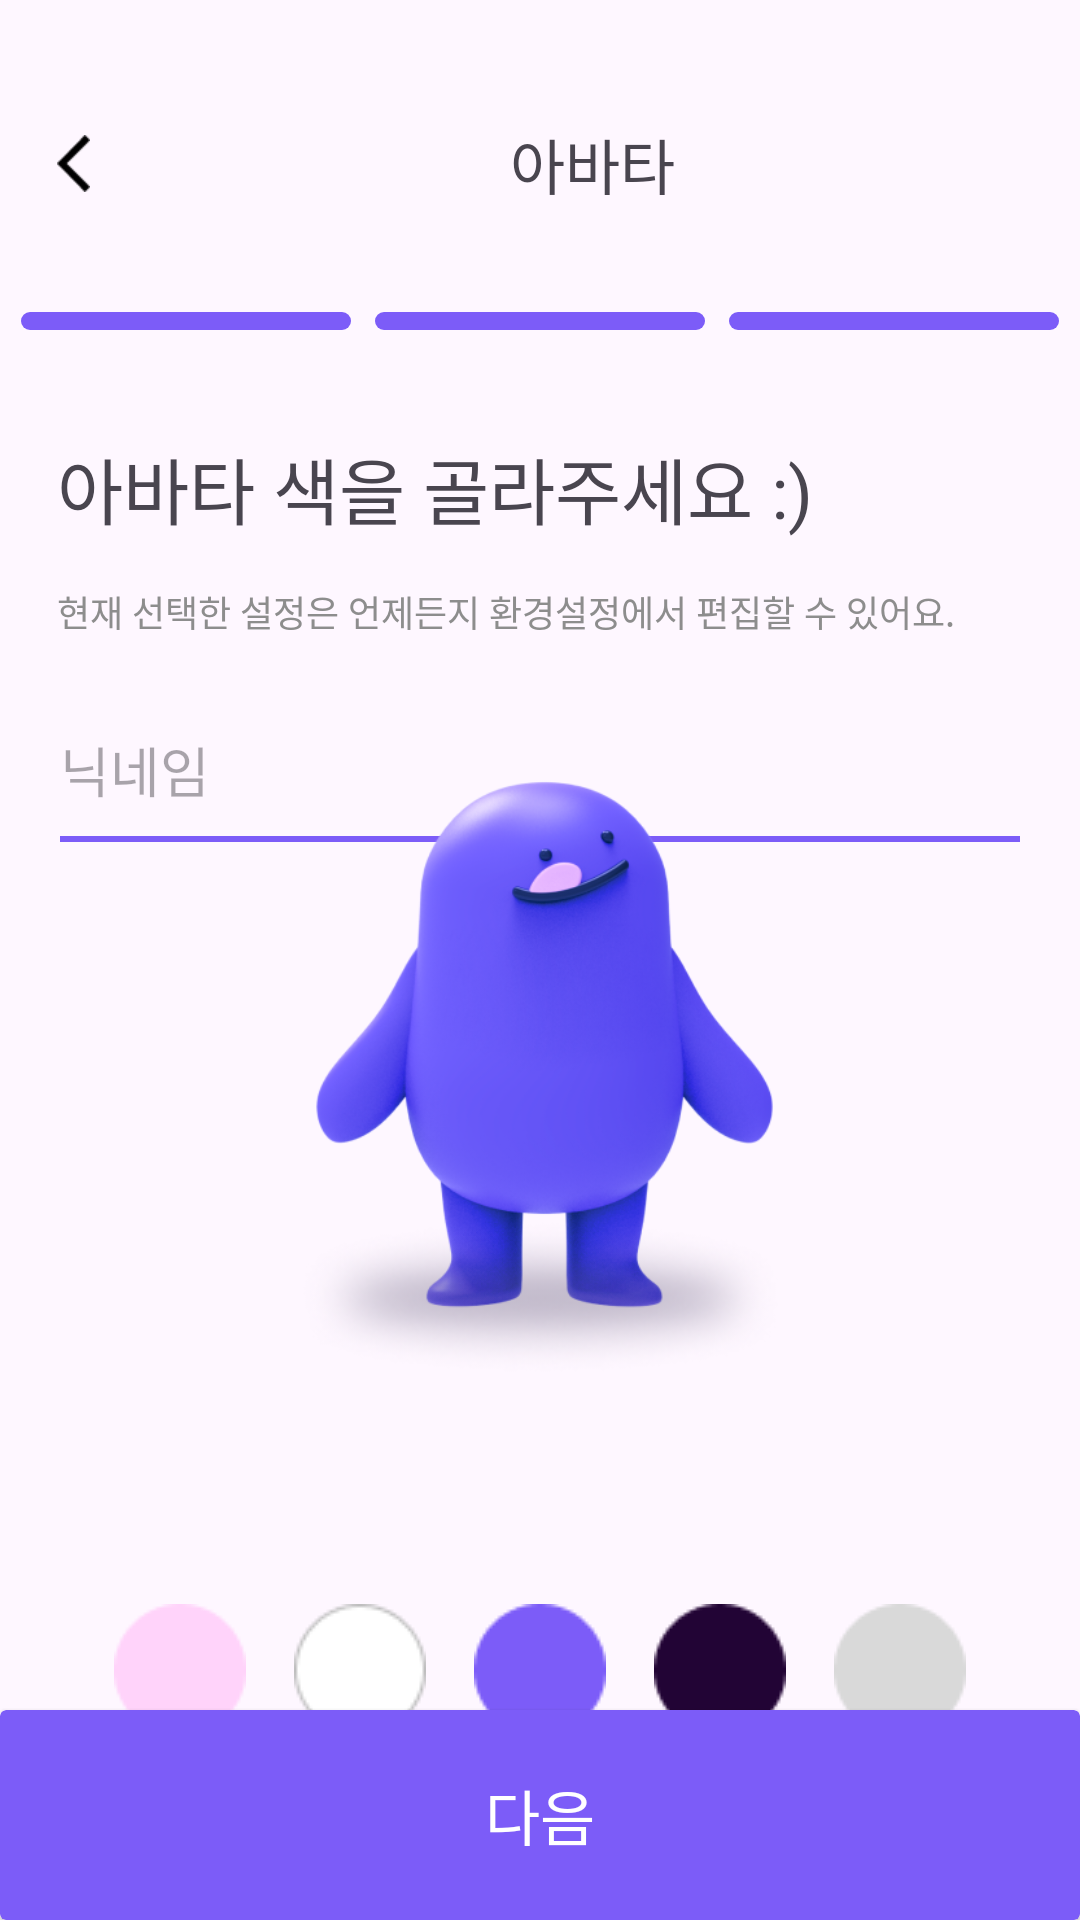

Android layout source for this screen:
<!-- AndroidManifest.xml: application theme Theme.MealPlanB -->
<!-- res/layout/activity_start_avatar.xml -->
<?xml version="1.0" encoding="utf-8"?>
<androidx.constraintlayout.widget.ConstraintLayout xmlns:android="http://schemas.android.com/apk/res/android"
    xmlns:app="http://schemas.android.com/apk/res-auto"
    xmlns:tools="http://schemas.android.com/tools"
    android:layout_width="match_parent"
    android:layout_height="match_parent"
    tools:context=".StartAvatarActivity">

    <androidx.constraintlayout.widget.ConstraintLayout
        android:id="@+id/start_avatar_cv"
        android:layout_width="match_parent"
        android:layout_height="130dp"
        app:layout_constraintStart_toStartOf="parent"
        app:layout_constraintTop_toTopOf="parent"
        app:layout_constraintEnd_toEndOf="parent">

        <ImageView
            android:id="@+id/start_avatar_back_iv"
            android:layout_width="11dp"
            android:layout_height="19dp"
            android:src="@drawable/back_ic"
            android:layout_marginStart="19dp"
            android:layout_marginTop="45dp"
            app:layout_constraintStart_toStartOf="parent"
            app:layout_constraintTop_toTopOf="parent"
            />

        <TextView
            android:layout_width="wrap_content"
            android:layout_height="wrap_content"
            android:text="아바타"
            android:fontFamily="@font/pretendard_bold"
            android:textSize="20dp"
            android:layout_marginStart="170dp"
            app:layout_constraintStart_toStartOf="parent"
            app:layout_constraintTop_toTopOf="@id/start_avatar_back_iv"
            app:layout_constraintBottom_toBottomOf="@id/start_avatar_back_iv"/>

        <LinearLayout
            android:layout_width="wrap_content"
            android:layout_height="wrap_content"
            app:layout_constraintStart_toStartOf="parent"
            app:layout_constraintEnd_toEndOf="parent"
            android:orientation="horizontal"
            app:layout_constraintTop_toBottomOf="@id/start_avatar_back_iv">

            <View
                android:id="@+id/start_avatar_bar1"
                android:layout_width="110dp"
                android:layout_height="6dp"
                android:background="@drawable/bar_purple"
                android:layout_marginTop="40dp"
                app:layout_constraintTop_toBottomOf="@id/start_avatar_back_iv"
                app:layout_constraintStart_toStartOf="@id/start_avatar_back_iv"/>

            <View
                android:id="@+id/start_avatar_bar2"
                android:layout_width="110dp"
                android:layout_height="6dp"
                android:background="@drawable/bar_purple"
                android:layout_marginTop="40dp"
                android:layout_marginStart="8dp"
                app:layout_constraintStart_toEndOf="@id/start_avatar_bar1"
                app:layout_constraintTop_toBottomOf="@id/start_avatar_back_iv" />

            <View
                android:layout_width="110dp"
                android:layout_height="6dp"
                android:background="@drawable/bar_purple"
                android:layout_marginTop="40dp"
                android:layout_marginStart="8dp"
                app:layout_constraintStart_toEndOf="@id/start_avatar_bar2"
                app:layout_constraintTop_toBottomOf="@id/start_avatar_back_iv" />

        </LinearLayout>
    </androidx.constraintlayout.widget.ConstraintLayout>

    <TextView
        android:id="@+id/start_avatar_title1"
        android:layout_width="wrap_content"
        android:layout_height="wrap_content"
        android:text="아바타 색을 골라주세요 :)"
        android:fontFamily="@font/pretendard_bold"
        android:textSize="24dp"
        android:layout_marginStart="19dp"
        android:layout_marginTop="15dp"
        app:layout_constraintStart_toStartOf="parent"
        app:layout_constraintTop_toBottomOf="@id/start_avatar_cv"/>

    <TextView
        android:id="@+id/start_avatar_subtitle1"
        android:layout_width="wrap_content"
        android:layout_height="wrap_content"
        android:text="현재 선택한 설정은 언제든지 환경설정에서 편집할 수 있어요."
        android:fontFamily="@font/pretendard_medium"
        android:textColor="#8D8D8D"
        android:textSize="12dp"
        android:layout_marginTop="15dp"
        app:layout_constraintStart_toStartOf="@id/start_avatar_title1"
        app:layout_constraintTop_toBottomOf="@id/start_avatar_title1"/>

    <EditText
        android:id="@+id/start_avatar_et"
        android:layout_width="match_parent"
        android:layout_height="48dp"
        android:background="@drawable/search_engine"
        android:hint="닉네임"
        android:layout_margin="20dp"
        app:layout_constraintTop_toBottomOf="@id/start_avatar_subtitle1"
        app:layout_constraintStart_toStartOf="@id/start_avatar_subtitle1"/>

    <ImageView
        android:id="@+id/start_avatar_avatar_iv"
        android:layout_width="360dp"
        android:layout_height="222dp"
        app:layout_constraintStart_toStartOf="parent"
        app:layout_constraintEnd_toEndOf="parent"
        app:layout_constraintTop_toBottomOf="@id/start_avatar_subtitle1"
        android:layout_marginTop="25dp"
        android:src="@drawable/avartar_basic_purple_img"/>

    <ImageView
        android:id="@+id/start_avatar_shadow_iv"
        android:layout_width="165dp"
        android:layout_height="80dp"
        app:layout_constraintStart_toStartOf="parent"
        app:layout_constraintEnd_toEndOf="parent"
        app:layout_constraintTop_toBottomOf="@id/start_avatar_subtitle1"
        android:layout_marginTop="180dp"
        android:src="@drawable/character_shadow_img"/>

    <LinearLayout
        android:id="@+id/start_avatar_color_circle_ll"
        android:layout_width="wrap_content"
        android:layout_height="wrap_content"
        app:layout_constraintStart_toStartOf="parent"
        app:layout_constraintEnd_toEndOf="parent"
        android:orientation="horizontal"
        android:layout_marginTop="62dp"
        app:layout_constraintTop_toBottomOf="@id/start_avatar_shadow_iv">

        <ImageView
            android:id="@+id/start_avatar_pick_circle_iv"
            android:layout_width="44dp"
            android:layout_height="44dp"
            android:layout_marginEnd="16dp"
            android:src="@drawable/pick_color_circle_img" />

        <ImageView
            android:id="@+id/start_avatar_white_circle_iv"
            android:layout_width="44dp"
            android:layout_height="44dp"
            android:layout_marginEnd="16dp"
            android:src="@drawable/white_color_circle_img" />

        <ImageView
            android:id="@+id/start_avatar_purple_circle_iv"
            android:layout_width="44dp"
            android:layout_height="44dp"
            android:layout_marginEnd="16dp"
            android:src="@drawable/purple_color_circle_img" />

        <ImageView
            android:id="@+id/start_avatar_black_circle_iv"
            android:layout_width="44dp"
            android:layout_height="44dp"
            android:layout_marginEnd="16dp"
            android:src="@drawable/black_color_circle_img" />

        <ImageView
            android:id="@+id/start_avatar_gray_circle_iv"
            android:layout_width="44dp"
            android:layout_height="44dp"
            android:src="@drawable/gray_color_circle_img" />
    </LinearLayout>

    <androidx.cardview.widget.CardView
        android:id="@+id/start_avatar_complete_cv"
        android:layout_width="match_parent"
        android:layout_height="70dp"
        app:cardBackgroundColor="#7C5CF8"
        app:layout_constraintBottom_toBottomOf="parent">

        <RelativeLayout
            android:layout_width="match_parent"
            android:layout_height="match_parent">

            <TextView
                android:layout_width="wrap_content"
                android:layout_height="wrap_content"
                android:text="다음"
                android:textColor="@color/white"
                android:textSize="20dp"
                android:fontFamily="@font/pretendard_medium"
                android:layout_centerInParent="true"/>

        </RelativeLayout>

    </androidx.cardview.widget.CardView>

</androidx.constraintlayout.widget.ConstraintLayout>
<!-- resources referenced by this layout -->
<resources>
  <color name="white">#FFFFFFFF</color>
  <!-- drawable avartar_basic_purple_img: png bitmap (drawable, 112801 bytes) -->
  <!-- drawable back_ic: png bitmap (drawable, 207 bytes) -->
  <!-- drawable bar_purple (drawable) -->
  <?xml version="1.0" encoding="utf-8"?>
  <shape xmlns:android="http://schemas.android.com/apk/res/android">
      <solid android:color="#7C5CF8"/>
      <corners android:radius="17dp"/>
  </shape>
  <!-- drawable black_color_circle_img: png bitmap (drawable, 878 bytes) -->
  <!-- drawable character_shadow_img: png bitmap (drawable, 15686 bytes) -->
  <!-- drawable gray_color_circle_img: png bitmap (drawable, 763 bytes) -->
  <!-- drawable pick_color_circle_img: png bitmap (drawable, 799 bytes) -->
  <!-- drawable purple_color_circle_img: png bitmap (drawable, 804 bytes) -->
  <!-- drawable search_engine (drawable) -->
  <?xml version="1.0" encoding="utf-8"?>
  <layer-list xmlns:android="http://schemas.android.com/apk/res/android">
      <item>
          <shape android:shape="rectangle">
              <solid android:color="@android:color/transparent" />
          </shape>
      </item>
      <item android:top="-3dp" android:left="-3dp" android:right="-3dp">
          <shape android:shape="rectangle">
              <solid android:color="@android:color/transparent" />
              <stroke
                  android:width="2dp"
                  android:color="#7C5CF8"/> 
          </shape>
      </item>
  </layer-list>
  <!-- drawable white_color_circle_img: png bitmap (drawable, 876 bytes) -->
  <style name="Theme.MealPlanB" parent="Base.Theme.MealPlanB" />
  <style name="Base.Theme.MealPlanB" parent="Theme.Material3.DayNight.NoActionBar">
          
          
      </style>
</resources>
